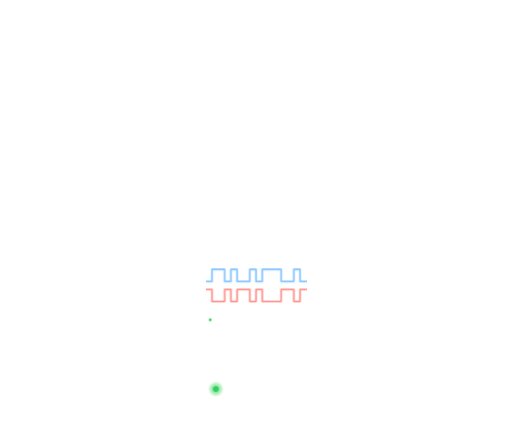
t = 0.00 s
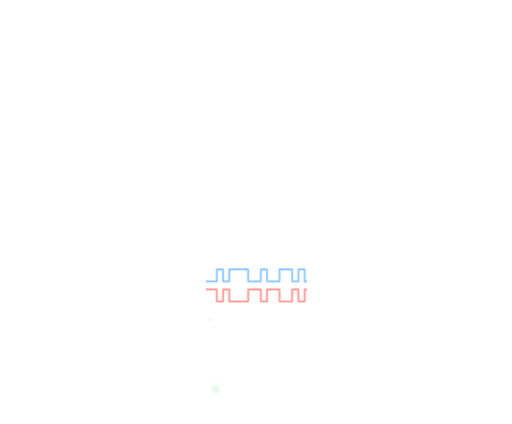
t = 1.05 s
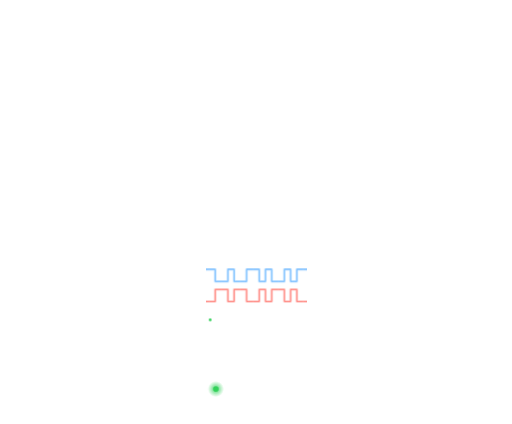
t = 2.10 s
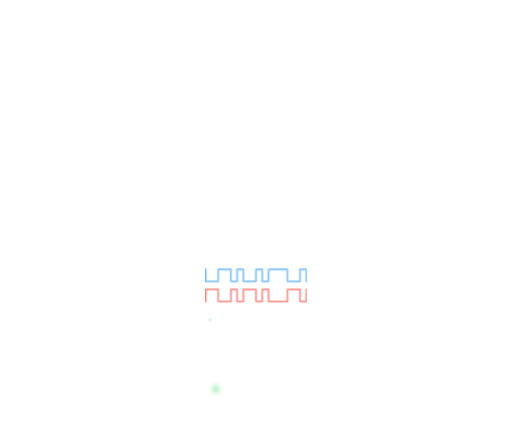
t = 3.00 s
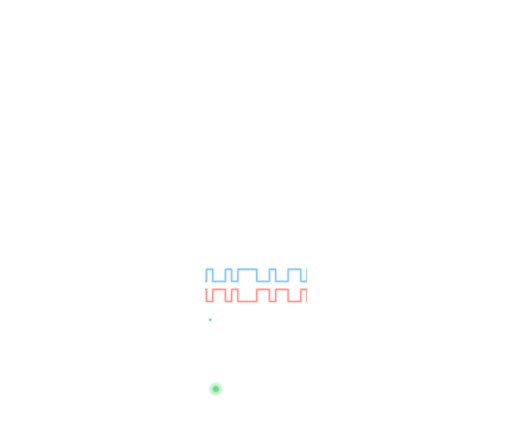
t = 3.98 s
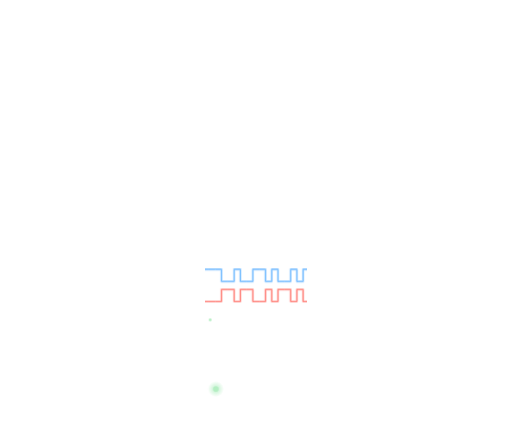
t = 5.10 s

The animated SVG that drew these frames (rendered in a browser with its animation timeline set to each time). Animation: 12 CSS @keyframes rules; one cycle of 6.00 s, repeats indefinitely.

<svg xmlns="http://www.w3.org/2000/svg" viewBox="0 0 1400 1160" width="1400" height="1160"><style>
.p{stroke-dasharray:9 120;stroke-dashoffset:9;animation:run 3.4s linear infinite}
@keyframes run{to{stroke-dashoffset:-120}}
.blink{animation:blink 2.2s ease-in-out infinite}
@keyframes blink{50%{opacity:.12}}
.hot{animation:hot 1.6s ease-in-out infinite;transform-box:fill-box;transform-origin:center}
@keyframes hot{50%{opacity:.55;transform:scale(.8)}}
.smk{animation:smk 4.5s ease-out infinite;opacity:0;transform-box:fill-box;transform-origin:center}
@keyframes smk{0%{opacity:0;transform:translateY(10px) scale(.6)}25%{opacity:1}100%{opacity:0;transform:translateY(-190px) scale(1.6)}}
.spark{animation:spark 1.2s ease-out infinite;opacity:0}
@keyframes spark{0%{opacity:1;transform:translate(0,0)}100%{opacity:0;transform:translate(var(--dx),var(--dy))}}
.wv{animation:wv 3.2s linear infinite}
@keyframes wv{to{transform:translateX(-500px)}}
.cloth{animation:cloth .9s linear infinite}
@keyframes cloth{to{transform:translateY(12px)}}
.reed{animation:reed .45s ease-in-out infinite alternate}
@keyframes reed{to{transform:translateY(-10px)}}
.draw{stroke-dasharray:420;stroke-dashoffset:420;animation:draw 3.5s ease-in-out infinite}
@keyframes draw{60%,100%{stroke-dashoffset:0}}
.eq{transform-box:fill-box;transform-origin:50% 100%;animation:eq 1.1s ease-in-out infinite alternate}
@keyframes eq{0%{transform:scaleY(.35)}100%{transform:scaleY(1)}}
.lift{animation:lift 6s ease-in-out infinite}
@keyframes lift{0%,15%,85%,100%{transform:translateY(0)}45%,55%{transform:translateY(-230px)}}
.sweep{animation:sweep 4.5s ease-in-out infinite}
@keyframes sweep{0%{transform:translateX(-700px)}60%,100%{transform:translateX(900px)}}
@media (prefers-reduced-motion:reduce){*{animation:none!important}.p{display:none}.draw{stroke-dashoffset:0}.smk,.spark{display:none}}
</style><defs>
<clipPath id="bclip"><rect x="320" y="170" width="1760" height="840" rx="20"/></clipPath>
<linearGradient id="board" x1="0" y1="0" x2="1" y2="1"><stop offset="0" stop-color="#14382f"/><stop offset=".55" stop-color="#0d2720"/><stop offset="1" stop-color="#081a15"/></linearGradient>
<pattern id="hatch" width="16" height="16" patternUnits="userSpaceOnUse" patternTransform="rotate(45)"><path d="M0 0V16" stroke="#1a463b" stroke-width="2"/></pattern>
<linearGradient id="chip" x1="0" y1="0" x2="0" y2="1"><stop offset="0" stop-color="#26272b"/><stop offset="1" stop-color="#0c0c0e"/></linearGradient>
<linearGradient id="die" x1="0" y1="0" x2="1" y2="1"><stop offset="0" stop-color="#3a3d44"/><stop offset=".5" stop-color="#1b1c20"/><stop offset="1" stop-color="#2e3036"/></linearGradient>
<linearGradient id="pin" x1="0" y1="0" x2="1" y2="0"><stop offset="0" stop-color="#8d939b"/><stop offset=".5" stop-color="#eef1f4"/><stop offset="1" stop-color="#8d939b"/></linearGradient>
<linearGradient id="pinh" x1="0" y1="0" x2="0" y2="1"><stop offset="0" stop-color="#8d939b"/><stop offset=".5" stop-color="#eef1f4"/><stop offset="1" stop-color="#8d939b"/></linearGradient>
<linearGradient id="gold" x1="0" y1="0" x2="1" y2="1"><stop offset="0" stop-color="#f3dc9b"/><stop offset=".5" stop-color="#c9a24f"/><stop offset="1" stop-color="#8f6e2c"/></linearGradient>
<radialGradient id="alu" cx="40%" cy="35%" r="70%"><stop offset="0" stop-color="#f4f6f8"/><stop offset=".6" stop-color="#b9bec5"/><stop offset="1" stop-color="#6c7178"/></radialGradient>
<linearGradient id="ind" x1="0" y1="0" x2="1" y2="1"><stop offset="0" stop-color="#4a4d53"/><stop offset="1" stop-color="#1d1e21"/></linearGradient>
<linearGradient id="sheen" x1="0" y1="0" x2="1" y2="1"><stop offset="0" stop-color="#fff" stop-opacity=".09"/><stop offset=".35" stop-color="#fff" stop-opacity="0"/><stop offset="1" stop-color="#2997FF" stop-opacity=".06"/></linearGradient>
<filter id="shadow" x="-10%" y="-10%" width="120%" height="140%"><feGaussianBlur stdDeviation="30"/></filter>
<filter id="soft" x="-30%" y="-30%" width="160%" height="160%"><feGaussianBlur stdDeviation="6"/></filter>
<filter id="blur12" x="-50%" y="-50%" width="200%" height="200%"><feGaussianBlur stdDeviation="12"/></filter>
<filter id="blur30" x="-20%" y="-20%" width="140%" height="180%"><feGaussianBlur stdDeviation="30"/></filter>
<radialGradient id="glowB" r="50%"><stop offset="0" stop-color="#2997FF" stop-opacity=".9"/><stop offset="1" stop-color="#2997FF" stop-opacity="0"/></radialGradient>
<radialGradient id="glowG" r="50%"><stop offset="0" stop-color="#30D158" stop-opacity=".9"/><stop offset="1" stop-color="#30D158" stop-opacity="0"/></radialGradient>
<radialGradient id="glowO" r="50%"><stop offset="0" stop-color="#FF9F0A" stop-opacity=".9"/><stop offset="1" stop-color="#FF9F0A" stop-opacity="0"/></radialGradient>
<radialGradient id="hot" r="50%"><stop offset="0" stop-color="#fff3d6"/><stop offset=".25" stop-color="#ffb347" stop-opacity=".9"/><stop offset="1" stop-color="#ff6a00" stop-opacity="0"/></radialGradient>
<radialGradient id="smoke" r="50%"><stop offset="0" stop-color="#fff" stop-opacity=".22"/><stop offset="1" stop-color="#fff" stop-opacity="0"/></radialGradient>
<radialGradient id="vig" cx="55%" cy="60%" r="75%"><stop offset=".55" stop-color="#000" stop-opacity="0"/><stop offset="1" stop-color="#000" stop-opacity=".75"/></radialGradient>
<linearGradient id="handle" x1="0" y1="0" x2="0" y2="1"><stop offset="0" stop-color="#3a3a3d"/><stop offset=".45" stop-color="#1c1c1e"/><stop offset="1" stop-color="#050505"/></linearGradient>
<linearGradient id="steel" x1="0" y1="0" x2="0" y2="1"><stop offset="0" stop-color="#6d7279"/><stop offset=".35" stop-color="#f2f4f6"/><stop offset=".7" stop-color="#9aa0a7"/><stop offset="1" stop-color="#4b4f55"/></linearGradient>
<linearGradient id="tipg" x1="0" y1="0" x2="0" y2="1"><stop offset="0" stop-color="#5a4a3a"/><stop offset=".4" stop-color="#d9c3a5"/><stop offset="1" stop-color="#3b3027"/></linearGradient>
<linearGradient id="steelH" x1="0" y1="0" x2="0" y2="1"><stop offset="0" stop-color="#f4f5f7"/><stop offset=".5" stop-color="#c3c7cd"/><stop offset="1" stop-color="#8b9097"/></linearGradient>
<linearGradient id="inside" x1="0" y1="0" x2="0" y2="1"><stop offset="0" stop-color="#1c1c1e"/><stop offset="1" stop-color="#3a3a3c"/></linearGradient>
<linearGradient id="frame" x1="0" y1="0" x2="1" y2="0"><stop offset="0" stop-color="#d7dadf"/><stop offset=".5" stop-color="#ffffff"/><stop offset="1" stop-color="#b9bdc4"/></linearGradient>
<linearGradient id="fabric" x1="0" y1="0" x2="0" y2="1"><stop offset="0" stop-color="#2c5fb3"/><stop offset="1" stop-color="#173a78"/></linearGradient>
<pattern id="weave" width="12" height="12" patternUnits="userSpaceOnUse"><rect width="12" height="12" fill="url(#fabric)"/><rect width="6" height="6" fill="#fff" opacity=".10"/><rect x="6" y="6" width="6" height="6" fill="#fff" opacity=".10"/><rect x="6" width="6" height="6" fill="#000" opacity=".06"/></pattern>
<linearGradient id="fade" x1="0" y1="0" x2="0" y2="1"><stop offset="0" stop-color="#fff" stop-opacity="0"/><stop offset="1" stop-color="#fff" stop-opacity=".25"/></linearGradient>
<linearGradient id="scr" x1="0" y1="0" x2="1" y2="1"><stop offset="0" stop-color="#0b1220"/><stop offset="1" stop-color="#121a2c"/></linearGradient>
<linearGradient id="body" x1="0" y1="0" x2="1" y2="1"><stop offset="0" stop-color="#3a3a3d"/><stop offset="1" stop-color="#1a1a1c"/></linearGradient>
<linearGradient id="bump" x1="0" y1="0" x2="0" y2="1"><stop offset="0" stop-color="#2a2a2c"/><stop offset="1" stop-color="#0d0d0e"/></linearGradient>
<radialGradient id="knob" cx="40%" cy="35%" r="70%"><stop offset="0" stop-color="#6e7279"/><stop offset=".7" stop-color="#2c2d31"/><stop offset="1" stop-color="#151517"/></radialGradient>
<pattern id="grid" width="52" height="52" patternUnits="userSpaceOnUse"><path d="M52 0H0V52" fill="none" stroke="#2c3a4a" stroke-width="1.2"/></pattern>
<linearGradient id="red" x1="0" y1="0" x2="0" y2="1"><stop offset="0" stop-color="#ff3b3b"/><stop offset=".55" stop-color="#e30613"/><stop offset="1" stop-color="#a1040e"/></linearGradient>
<linearGradient id="gph" x1="0" y1="0" x2="0" y2="1"><stop offset="0" stop-color="#4a4a4e"/><stop offset="1" stop-color="#1c1c1e"/></linearGradient>
<radialGradient id="tire" r="50%"><stop offset=".55" stop-color="#2a2a2c"/><stop offset=".9" stop-color="#111"/><stop offset="1" stop-color="#000"/></radialGradient>
<radialGradient id="hub" cx="40%" cy="35%" r="70%"><stop offset="0" stop-color="#f2f4f6"/><stop offset="1" stop-color="#7d828a"/></radialGradient>
<linearGradient id="top" x1="0" y1="0" x2="1" y2="1"><stop offset="0" stop-color="#f2f4f7"/><stop offset=".5" stop-color="#c7ccd3"/><stop offset="1" stop-color="#9aa0a8"/></linearGradient>
<linearGradient id="left" x1="0" y1="0" x2="0" y2="1"><stop offset="0" stop-color="#9aa0a8"/><stop offset="1" stop-color="#5b6068"/></linearGradient>
<linearGradient id="right" x1="0" y1="0" x2="0" y2="1"><stop offset="0" stop-color="#7a8088"/><stop offset="1" stop-color="#3f434a"/></linearGradient>
<linearGradient id="conn" x1="0" y1="0" x2="0" y2="1"><stop offset="0" stop-color="#2c2c2e"/><stop offset="1" stop-color="#0b0b0c"/></linearGradient>
<linearGradient id="sw" x1="0" y1="0" x2="1" y2="0"><stop offset="0" stop-color="#fff" stop-opacity="0"/><stop offset=".5" stop-color="#fff" stop-opacity=".6"/><stop offset="1" stop-color="#fff" stop-opacity="0"/></linearGradient>
</defs><g transform="translate(370,330) scale(.55)"><clipPath id="sc"><rect x="350" y="664" width="500" height="312"/></clipPath><g clip-path="url(#sc)"><g class="wv"><polyline points="350,800 381,800 381,740 412,740 412,740 444,740 444,800 475,800 475,740 506,740 506,800 538,800 538,800 569,800 569,740 600,740 600,800 631,800 631,740 662,740 662,740 694,740 694,740 725,740 725,800 756,800 756,800 788,800 788,740 819,740 819,800 850,800" fill="none" stroke="#2997FF" stroke-width="12" stroke-opacity="0.25" stroke-linejoin="round"/><polyline points="350,840 381,840 381,900 412,900 412,900 444,900 444,840 475,840 475,900 506,900 506,840 538,840 538,840 569,840 569,900 600,900 600,840 631,840 631,900 662,900 662,900 694,900 694,900 725,900 725,840 756,840 756,840 788,840 788,900 819,900 819,840 850,840" fill="none" stroke="#FF453A" stroke-width="12" stroke-opacity="0.25" stroke-linejoin="round"/><polyline points="350,800 381,800 381,740 412,740 412,740 444,740 444,800 475,800 475,740 506,740 506,800 538,800 538,800 569,800 569,740 600,740 600,800 631,800 631,740 662,740 662,740 694,740 694,740 725,740 725,800 756,800 756,800 788,800 788,740 819,740 819,800 850,800" fill="none" stroke="#5AB0FF" stroke-width="4" stroke-opacity="1" stroke-linejoin="round"/><polyline points="350,840 381,840 381,900 412,900 412,900 444,900 444,840 475,840 475,900 506,900 506,840 538,840 538,840 569,840 569,900 600,900 600,840 631,840 631,900 662,900 662,900 694,900 694,900 725,900 725,840 756,840 756,840 788,840 788,900 819,900 819,840 850,840" fill="none" stroke="#FF6961" stroke-width="4" stroke-opacity="1" stroke-linejoin="round"/><g transform="translate(500,0)"><polyline points="350,800 381,800 381,740 412,740 412,740 444,740 444,800 475,800 475,740 506,740 506,800 538,800 538,800 569,800 569,740 600,740 600,800 631,800 631,740 662,740 662,740 694,740 694,740 725,740 725,800 756,800 756,800 788,800 788,740 819,740 819,800 850,800" fill="none" stroke="#2997FF" stroke-width="12" stroke-opacity="0.25" stroke-linejoin="round"/><polyline points="350,840 381,840 381,900 412,900 412,900 444,900 444,840 475,840 475,900 506,900 506,840 538,840 538,840 569,840 569,900 600,900 600,840 631,840 631,900 662,900 662,900 694,900 694,900 725,900 725,840 756,840 756,840 788,840 788,900 819,900 819,840 850,840" fill="none" stroke="#FF453A" stroke-width="12" stroke-opacity="0.25" stroke-linejoin="round"/><polyline points="350,800 381,800 381,740 412,740 412,740 444,740 444,800 475,800 475,740 506,740 506,800 538,800 538,800 569,800 569,740 600,740 600,800 631,800 631,740 662,740 662,740 694,740 694,740 725,740 725,800 756,800 756,800 788,800 788,740 819,740 819,800 850,800" fill="none" stroke="#5AB0FF" stroke-width="4" stroke-opacity="1" stroke-linejoin="round"/><polyline points="350,840 381,840 381,900 412,900 412,900 444,900 444,840 475,840 475,900 506,900 506,840 538,840 538,840 569,840 569,900 600,900 600,840 631,840 631,900 662,900 662,900 694,900 694,900 725,900 725,840 756,840 756,840 788,840 788,900 819,900 819,840 850,840" fill="none" stroke="#FF6961" stroke-width="4" stroke-opacity="1" stroke-linejoin="round"/></g></g></g><circle class="blink" cx="372" cy="991" r="7" fill="#30D158"/><g class="blink"><circle cx="400" cy="1335" r="40" fill="url(#glowG)"/><circle cx="400" cy="1335" r="14" fill="#30D158"/></g></g></svg>
